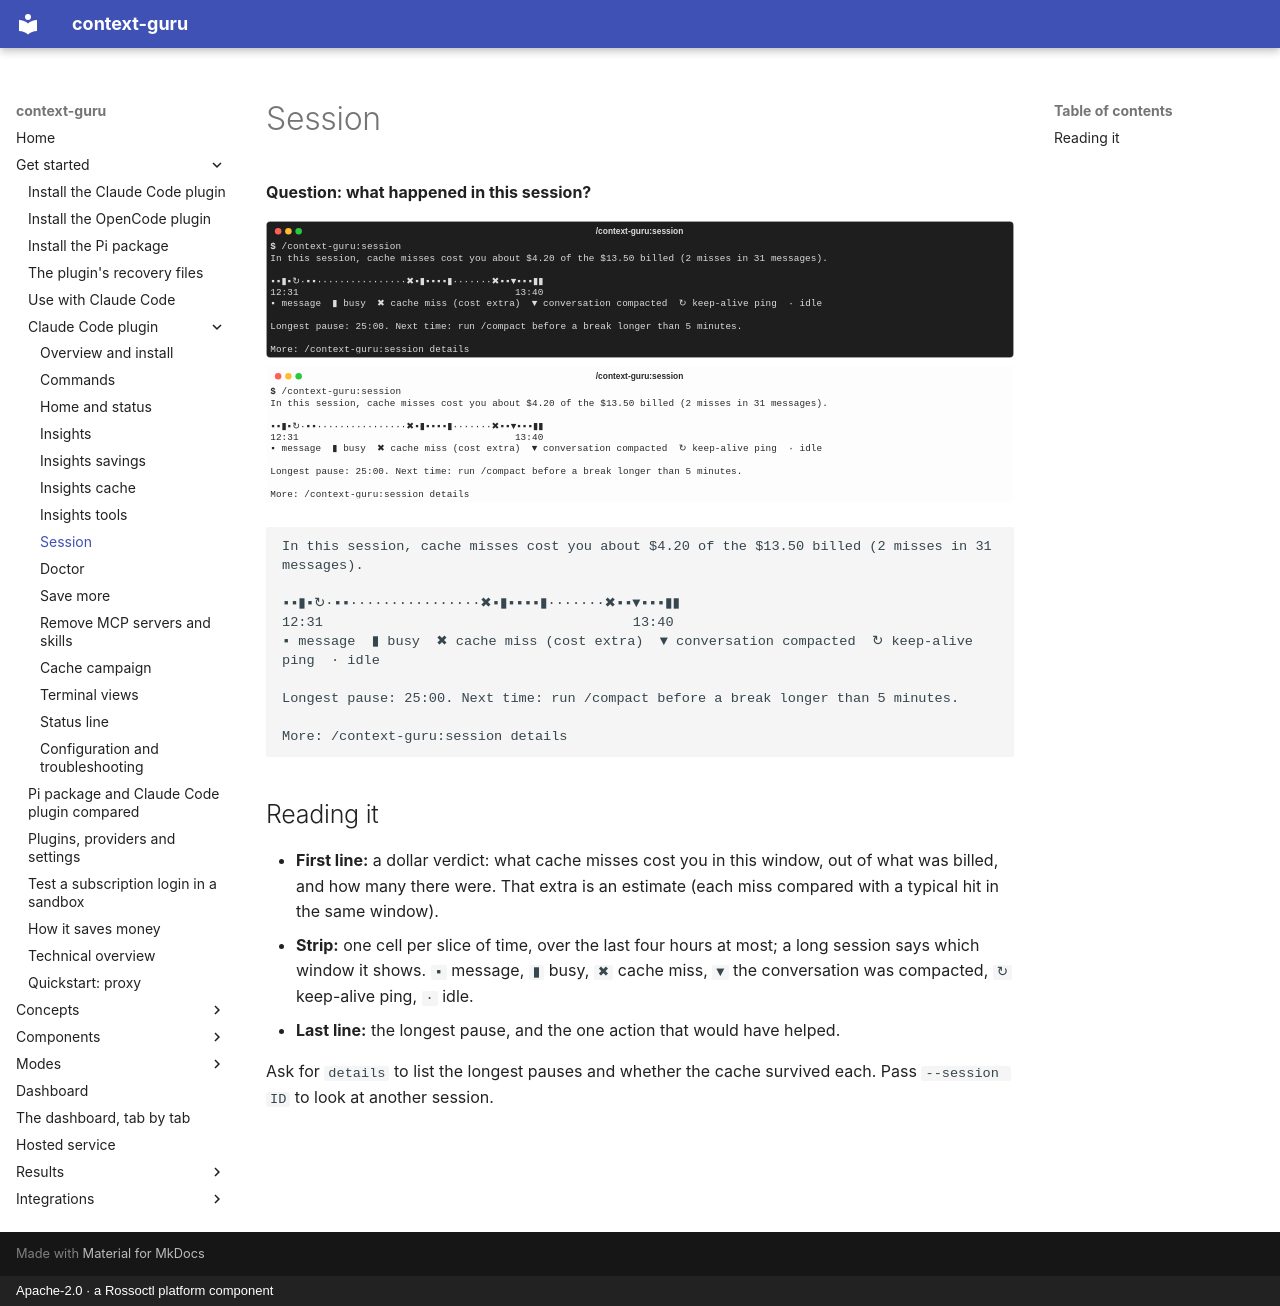

repository: rossoctl/context-guru · page: plugin/session/index.html · generator: mkdocs · copyright: Apache-2.0 · a Rossoctl platform component

# Session

**Question: what happened in this session?**

![/context-guru:session](img/session-dark.svg#only-dark)
![/context-guru:session](img/session-light.svg#only-light)

```text
In this session, cache misses cost you about $4.20 of the $13.50 billed (2 misses in 31 messages).

▪▪▮▪↻·▪▪················✖▪▮▪▪▪▪▮·······✖▪▪▼▪▪▪▮▮
12:31                                      13:40
▪ message  ▮ busy  ✖ cache miss (cost extra)  ▼ conversation compacted  ↻ keep-alive ping  · idle

Longest pause: 25:00. Next time: run /compact before a break longer than 5 minutes.

More: /context-guru:session details
```

## Reading it

- **First line:** a dollar verdict: what cache misses cost you in this window, out of what was billed, and how many there were. That extra is an estimate (each miss compared with a typical hit in the same window).
- **Strip:** one cell per slice of time, over the last four hours at most; a long session says which window it shows. `▪` message, `▮` busy, `✖` cache miss, `▼` the conversation was compacted, `↻` keep-alive ping, `·` idle.
- **Last line:** the longest pause, and the one action that would have helped.

Ask for `details` to list the longest pauses and whether the cache survived each. Pass `--session ID` to look at another session.
